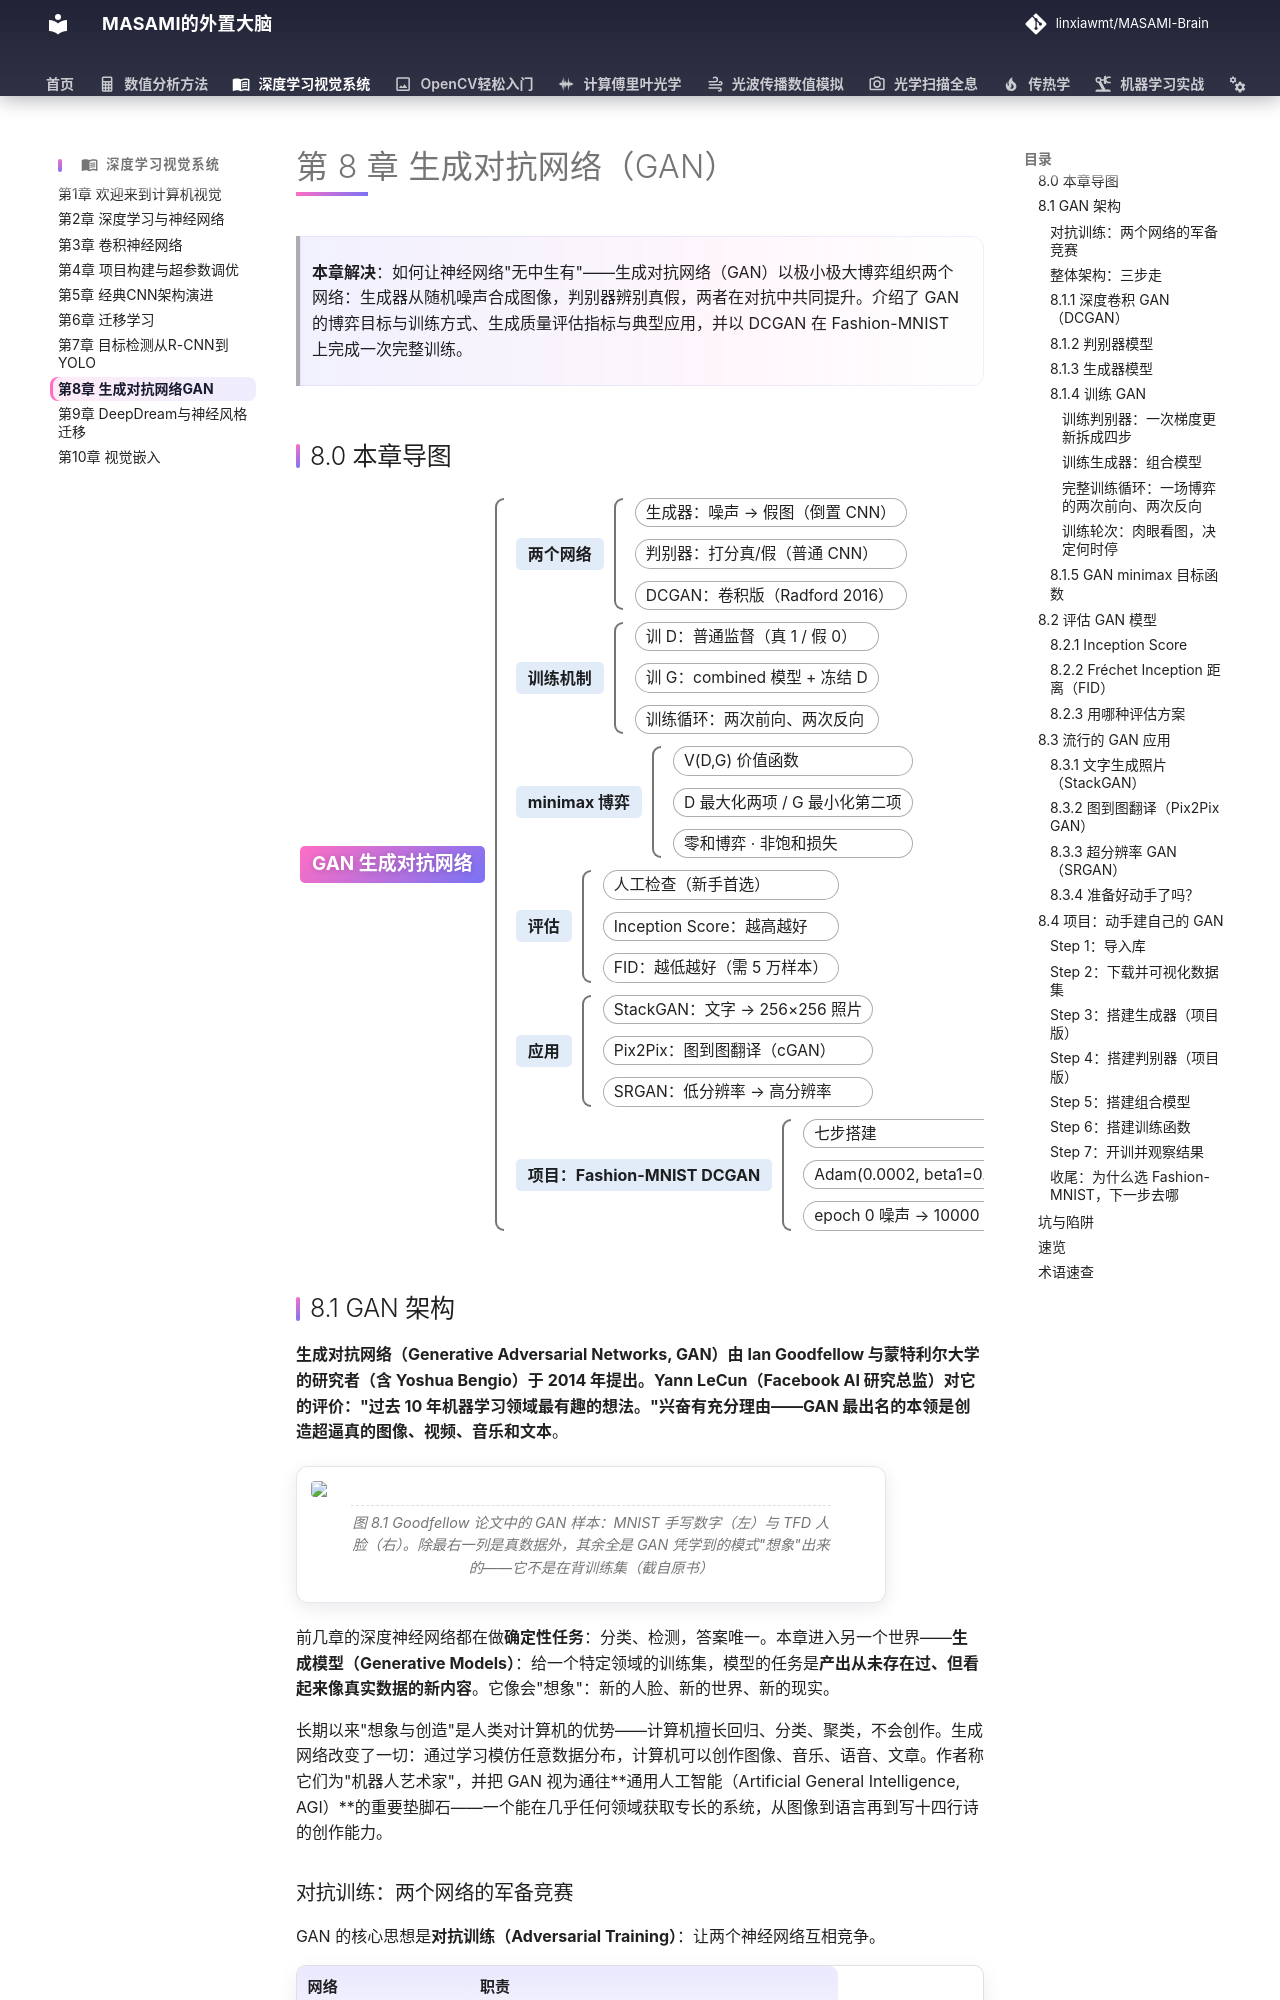

repository: linxiawmt/MASAMI-Brain · page: 深度学习视觉系统/ch08/index.html · generator: mkdocs

# 第 8 章 生成对抗网络（GAN）

> **本章解决**：如何让神经网络"无中生有"——生成对抗网络（GAN）以极小极大博弈组织两个网络：生成器从随机噪声合成图像，判别器辨别真假，两者在对抗中共同提升。介绍了 GAN 的博弈目标与训练方式、生成质量评估指标与典型应用，并以 DCGAN 在 Fashion-MNIST 上完成一次完整训练。

## 8.0 本章导图

<div class="brtree">
  <div class="brrow">
    <span class="brlabel root">GAN 生成对抗网络</span>
    <span class="brace"></span>
    <div class="brkids">
      <div class="brrow">
        <span class="brlabel">两个网络</span>
        <span class="brace"></span>
        <div class="brkids">
          <span class="brleaf">生成器：噪声 → 假图（倒置 CNN）</span>
          <span class="brleaf">判别器：打分真/假（普通 CNN）</span>
          <span class="brleaf">DCGAN：卷积版（Radford 2016）</span>
        </div>
      </div>
      <div class="brrow">
        <span class="brlabel">训练机制</span>
        <span class="brace"></span>
        <div class="brkids">
          <span class="brleaf">训 D：普通监督（真 1 / 假 0）</span>
          <span class="brleaf">训 G：combined 模型 + 冻结 D</span>
          <span class="brleaf">训练循环：两次前向、两次反向</span>
        </div>
      </div>
      <div class="brrow">
        <span class="brlabel">minimax 博弈</span>
        <span class="brace"></span>
        <div class="brkids">
          <span class="brleaf">V(D,G) 价值函数</span>
          <span class="brleaf">D 最大化两项 / G 最小化第二项</span>
          <span class="brleaf">零和博弈 · 非饱和损失</span>
        </div>
      </div>
      <div class="brrow">
        <span class="brlabel">评估</span>
        <span class="brace"></span>
        <div class="brkids">
          <span class="brleaf">人工检查（新手首选）</span>
          <span class="brleaf">Inception Score：越高越好</span>
          <span class="brleaf">FID：越低越好（需 5 万样本）</span>
        </div>
      </div>
      <div class="brrow">
        <span class="brlabel">应用</span>
        <span class="brace"></span>
        <div class="brkids">
          <span class="brleaf">StackGAN：文字 → 256×256 照片</span>
          <span class="brleaf">Pix2Pix：图到图翻译（cGAN）</span>
          <span class="brleaf">SRGAN：低分辨率 → 高分辨率</span>
        </div>
      </div>
      <div class="brrow">
        <span class="brlabel">项目：Fashion-MNIST DCGAN</span>
        <span class="brace"></span>
        <div class="brkids">
          <span class="brleaf">七步搭建</span>
          <span class="brleaf">Adam(0.0002, beta1=0.5)</span>
          <span class="brleaf">epoch 0 噪声 → 10000 出新设计</span>
        </div>
      </div>
    </div>
  </div>
</div>
